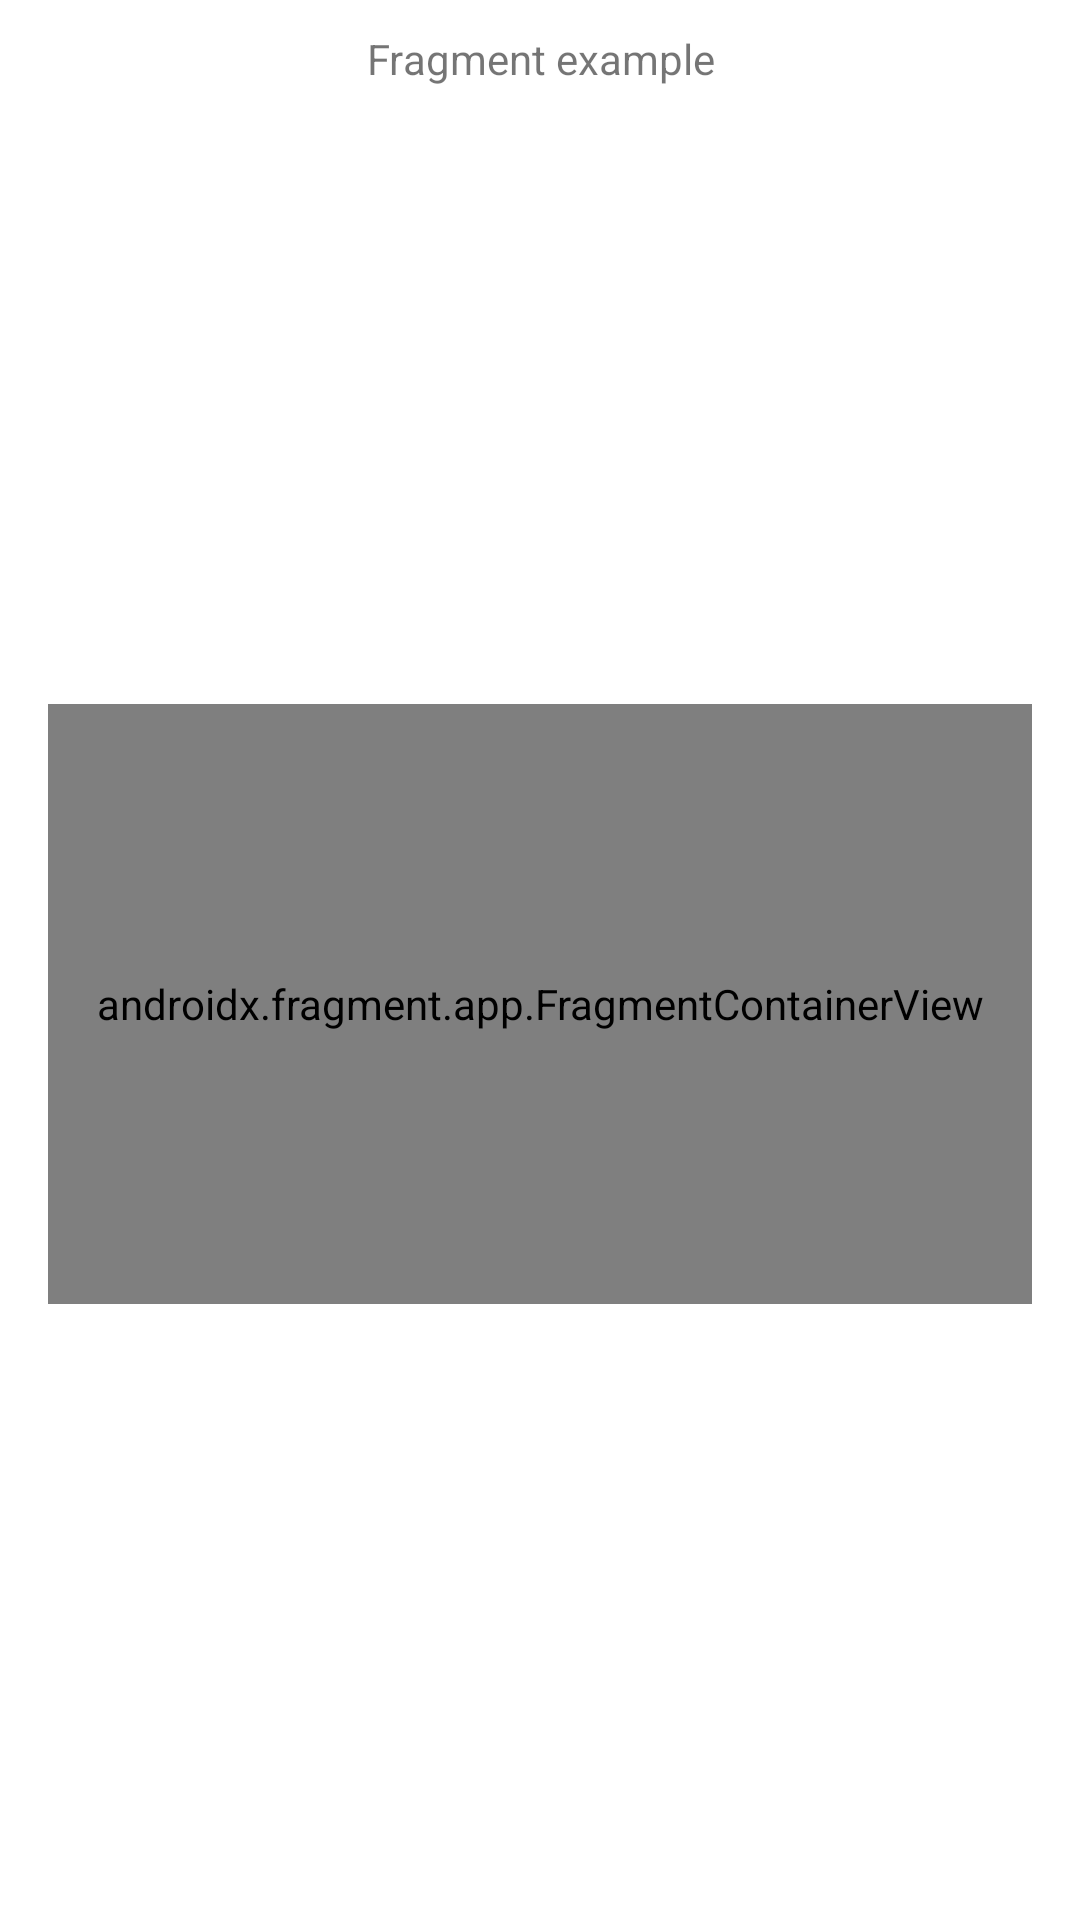

The Android layout XML behind this screen, and the referenced resources:
<!-- AndroidManifest.xml: application theme Theme.M4Ejercicios -->
<!-- res/layout/activity_fragment.xml -->
<?xml version="1.0" encoding="utf-8"?>
<androidx.constraintlayout.widget.ConstraintLayout xmlns:android="http://schemas.android.com/apk/res/android"
    xmlns:app="http://schemas.android.com/apk/res-auto"
    xmlns:tools="http://schemas.android.com/tools"
    android:layout_width="match_parent"
    android:layout_height="match_parent"
    tools:context=".fragments.FragmentActivity">


    <TextView
        android:layout_marginTop="10dp"
        android:id="@+id/tvTitle"
        android:layout_width="match_parent"
        android:layout_height="wrap_content"
        android:gravity="center"
        android:text="@string/label_fragment_title"
        app:layout_constraintTop_toTopOf="parent"
        tools:layout_editor_absoluteX="0dp" />

    <androidx.fragment.app.FragmentContainerView
        android:id="@+id/fragmentContainerView"
        app:layout_constraintTop_toBottomOf="@id/tvTitle"
        app:layout_constraintBottom_toBottomOf="parent"
        android:name="com.cmzr.m4ejercicios.fragments.FirstFragment"
        android:layout_width="match_parent"
        android:layout_marginStart="16dp"
        android:layout_marginEnd="16dp"
        android:layout_height="200dp"/>

</androidx.constraintlayout.widget.ConstraintLayout>
<!-- resources referenced by this layout -->
<resources>
  <string name="label_fragment_title">Fragment example</string>
  <style name="Theme.M4Ejercicios" parent="Theme.MaterialComponents.DayNight.DarkActionBar">
          
          <item name="colorPrimary">@color/purple_500</item>
          <item name="colorPrimaryVariant">@color/purple_700</item>
          <item name="colorOnPrimary">@color/white</item>
          
          <item name="colorSecondary">@color/teal_200</item>
          <item name="colorSecondaryVariant">@color/teal_700</item>
          <item name="colorOnSecondary">@color/black</item>
          
          <item name="android:statusBarColor">?attr/colorPrimaryVariant</item>
          
      </style>
  <color name="purple_500">#FF6200EE</color>
  <color name="purple_700">#FF3700B3</color>
  <color name="white">#FFFFFFFF</color>
  <color name="teal_200">#FF03DAC5</color>
  <color name="teal_700">#FF018786</color>
  <color name="black">#FF000000</color>
</resources>
